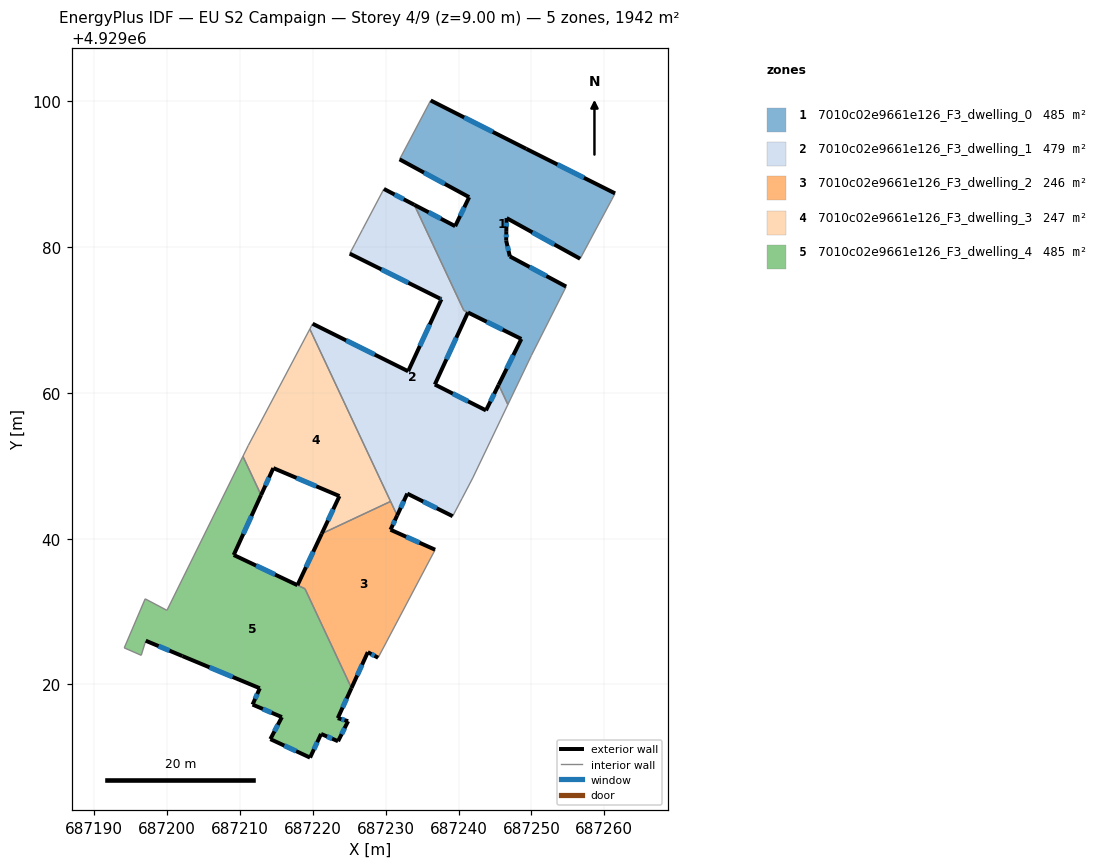
=== STOREY PLAN SPEC (per zone: floor XY polygon, exterior-wall plan segments, windows/doors) ===
zone 1: 7010c02e9661e126_F3_dwelling_0  (485.3 m²)
  floor: (687249.98, 4929065.12) (687254.76, 4929074.59) (687247.03, 4929078.73) (687246.53, 4929080.90) (687246.55, 4929082.20) (687246.59, 4929083.99) (687256.68, 4929078.41) (687261.01, 4929086.51) (687261.47, 4929087.38) (687249.29, 4929093.49) (687236.17, 4929100.13) (687231.90, 4929092.05) (687241.45, 4929086.86) (687239.53, 4929082.88) (687233.93, 4929085.81) (687240.72, 4929071.33) (687248.61, 4929067.40) (687245.50, 4929061.11) (687246.77, 4929058.40)
  exterior wall: (687233.93, 4929085.81) – (687239.54, 4929082.88)  [6.3 m]
    window: (687235.89, 4929084.79) – (687237.57, 4929083.91)  [1.7 m²]
  exterior wall: (687239.54, 4929082.88) – (687241.45, 4929086.86)  [4.4 m]
    window: (687240.21, 4929084.28) – (687240.78, 4929085.47)  [1.2 m²]
  exterior wall: (687241.45, 4929086.86) – (687231.91, 4929092.05)  [10.9 m]
    window: (687238.11, 4929088.68) – (687235.25, 4929090.23)  [2.9 m²]
  exterior wall: (687236.18, 4929100.13) – (687249.30, 4929093.49)  [14.7 m]
    window: (687240.78, 4929097.80) – (687244.69, 4929095.82)  [3.9 m²]
  exterior wall: (687249.30, 4929093.49) – (687261.47, 4929087.38)  [13.6 m]
    window: (687253.57, 4929091.35) – (687257.20, 4929089.52)  [3.6 m²]
  exterior wall: (687256.68, 4929078.41) – (687246.59, 4929083.99)  [11.5 m]
    window: (687253.15, 4929080.37) – (687250.13, 4929082.04)  [3.1 m²]
  exterior wall: (687246.59, 4929083.99) – (687246.56, 4929082.20)  [1.8 m]
    window: (687246.58, 4929083.36) – (687246.57, 4929082.83)  [0.5 m²]
  exterior wall: (687246.56, 4929082.20) – (687246.54, 4929080.90)  [1.3 m]
    window: (687246.55, 4929081.75) – (687246.54, 4929081.36)  [0.3 m²]
  exterior wall: (687246.54, 4929080.90) – (687247.04, 4929078.73)  [2.2 m]
    window: (687246.71, 4929080.14) – (687246.86, 4929079.49)  [0.6 m²]
  exterior wall: (687247.04, 4929078.73) – (687254.76, 4929074.59)  [8.8 m]
    window: (687249.74, 4929077.28) – (687252.05, 4929076.04)  [2.3 m²]
  exterior wall: (687245.50, 4929061.11) – (687248.61, 4929067.40)  [7.0 m]
    window: (687246.59, 4929063.32) – (687247.52, 4929065.20)  [1.9 m²]
  exterior wall: (687248.61, 4929067.40) – (687241.29, 4929071.04)  [8.2 m]
    window: (687246.05, 4929068.68) – (687243.86, 4929069.77)  [2.2 m²]
  interior walls: 9
zone 2: 7010c02e9661e126_F3_dwelling_1  (478.5 m²)
  floor: (687240.47, 4929045.51) (687241.94, 4929048.32) (687246.77, 4929058.40) (687245.50, 4929061.11) (687243.76, 4929057.60) (687236.74, 4929061.15) (687241.28, 4929071.04) (687240.72, 4929071.33) (687233.93, 4929085.81) (687229.75, 4929087.99) (687226.80, 4929082.40) (687225.75, 4929080.40) (687225.06, 4929079.11) (687237.44, 4929072.95) (687237.65, 4929072.85) (687233.08, 4929062.97) (687219.97, 4929069.49) (687219.59, 4929068.76) (687231.57, 4929043.18) (687232.96, 4929046.18) (687239.19, 4929043.08)
  exterior wall: (687229.76, 4929087.99) – (687233.93, 4929085.81)  [4.7 m]
    window: (687231.22, 4929087.23) – (687232.47, 4929086.58)  [1.3 m²]
  exterior wall: (687241.29, 4929071.04) – (687236.74, 4929061.15)  [10.9 m]
    window: (687239.69, 4929067.58) – (687238.34, 4929064.62)  [2.9 m²]
  exterior wall: (687236.74, 4929061.15) – (687243.77, 4929057.60)  [7.9 m]
    window: (687239.21, 4929059.91) – (687241.30, 4929058.85)  [2.1 m²]
  exterior wall: (687243.77, 4929057.60) – (687245.50, 4929061.11)  [3.9 m]
    window: (687244.37, 4929058.83) – (687244.89, 4929059.88)  [1.0 m²]
  exterior wall: (687239.19, 4929043.08) – (687232.96, 4929046.18)  [7.0 m]
    window: (687237.01, 4929044.17) – (687235.15, 4929045.10)  [1.9 m²]
  exterior wall: (687232.96, 4929046.18) – (687231.57, 4929043.18)  [3.3 m]
    window: (687232.48, 4929045.13) – (687232.06, 4929044.24)  [0.9 m²]
  exterior wall: (687219.97, 4929069.49) – (687233.08, 4929062.97)  [14.6 m]
    window: (687224.57, 4929067.21) – (687228.49, 4929065.26)  [3.9 m²]
  exterior wall: (687233.08, 4929062.97) – (687237.65, 4929072.85)  [10.9 m]
    window: (687234.68, 4929066.44) – (687236.05, 4929069.39)  [2.9 m²]
  exterior wall: (687237.65, 4929072.85) – (687237.44, 4929072.95)  [0.2 m]
    window: (687237.57, 4929072.89) – (687237.52, 4929072.92)  [0.1 m²]
  exterior wall: (687237.44, 4929072.95) – (687225.06, 4929079.11)  [13.8 m]
    window: (687233.10, 4929075.11) – (687229.41, 4929076.95)  [3.7 m²]
  interior walls: 13
zone 3: 7010c02e9661e126_F3_dwelling_2  (245.7 m²)
  floor: (687228.96, 4929023.66) (687236.78, 4929038.48) (687230.67, 4929041.22) (687231.57, 4929043.18) (687230.67, 4929045.11) (687221.22, 4929040.68) (687217.90, 4929033.61) (687218.92, 4929033.13) (687225.31, 4929019.50) (687227.54, 4929024.42)
  exterior wall: (687217.90, 4929033.61) – (687221.22, 4929040.68)  [7.8 m]
    window: (687219.06, 4929036.09) – (687220.06, 4929038.21)  [2.1 m²]
  exterior wall: (687231.57, 4929043.18) – (687230.67, 4929041.22)  [2.2 m]
    window: (687231.26, 4929042.50) – (687230.98, 4929041.91)  [0.6 m²]
  exterior wall: (687230.67, 4929041.22) – (687236.78, 4929038.48)  [6.7 m]
    window: (687232.81, 4929040.26) – (687234.64, 4929039.44)  [1.8 m²]
  exterior wall: (687228.96, 4929023.66) – (687227.55, 4929024.42)  [1.6 m]
    window: (687228.47, 4929023.93) – (687228.04, 4929024.16)  [0.4 m²]
  exterior wall: (687227.55, 4929024.42) – (687225.31, 4929019.50)  [5.4 m]
    window: (687226.76, 4929022.70) – (687226.09, 4929021.23)  [1.4 m²]
  interior walls: 5
zone 4: 7010c02e9661e126_F3_dwelling_3  (247.4 m²)
  floor: (687230.67, 4929045.11) (687219.59, 4929068.76) (687211.15, 4929052.80) (687210.41, 4929051.30) (687212.90, 4929045.99) (687214.58, 4929049.68) (687223.65, 4929045.84) (687221.22, 4929040.68)
  exterior wall: (687221.22, 4929040.68) – (687223.66, 4929045.84)  [5.7 m]
    window: (687222.08, 4929042.49) – (687222.80, 4929044.03)  [1.5 m²]
  exterior wall: (687223.66, 4929045.84) – (687214.58, 4929049.68)  [9.8 m]
    window: (687220.47, 4929047.19) – (687217.77, 4929048.34)  [2.6 m²]
  exterior wall: (687214.58, 4929049.68) – (687212.90, 4929045.99)  [4.1 m]
    window: (687213.99, 4929048.39) – (687213.49, 4929047.28)  [1.1 m²]
  interior walls: 5
zone 5: 7010c02e9661e126_F3_dwelling_4  (484.9 m²)
  floor: (687223.46, 4929012.21) (687224.84, 4929014.96) (687223.42, 4929015.38) (687225.31, 4929019.50) (687218.92, 4929033.12) (687209.15, 4929037.76) (687212.90, 4929045.99) (687210.41, 4929051.30) (687199.98, 4929030.17) (687196.99, 4929031.75) (687194.12, 4929025.01) (687196.45, 4929024.00) (687197.07, 4929026.00) (687202.09, 4929023.89) (687212.72, 4929019.47) (687211.73, 4929017.24) (687215.75, 4929015.51) (687214.17, 4929012.50) (687219.62, 4929009.96) (687221.13, 4929013.21)
  exterior wall: (687214.18, 4929012.50) – (687215.76, 4929015.51)  [3.4 m]
    window: (687214.73, 4929013.55) – (687215.20, 4929014.46)  [0.9 m²]
  exterior wall: (687215.76, 4929015.51) – (687211.73, 4929017.24)  [4.4 m]
    window: (687214.35, 4929016.12) – (687213.14, 4929016.63)  [1.2 m²]
  exterior wall: (687211.73, 4929017.24) – (687212.72, 4929019.47)  [2.4 m]
    window: (687212.08, 4929018.02) – (687212.38, 4929018.69)  [0.7 m²]
  exterior wall: (687212.72, 4929019.47) – (687202.09, 4929023.89)  [11.5 m]
    window: (687209.00, 4929021.02) – (687205.82, 4929022.35)  [3.1 m²]
  exterior wall: (687202.09, 4929023.89) – (687197.07, 4929026.00)  [5.4 m]
    window: (687200.33, 4929024.63) – (687198.84, 4929025.26)  [1.5 m²]
  exterior wall: (687212.90, 4929045.99) – (687209.15, 4929037.76)  [9.0 m]
    window: (687211.58, 4929043.10) – (687210.46, 4929040.65)  [2.4 m²]
  exterior wall: (687209.15, 4929037.76) – (687217.89, 4929033.62)  [9.7 m]
    window: (687212.21, 4929036.31) – (687214.82, 4929035.07)  [2.6 m²]
  exterior wall: (687225.31, 4929019.50) – (687223.43, 4929015.38)  [4.5 m]
    window: (687224.65, 4929018.06) – (687224.08, 4929016.82)  [1.2 m²]
  exterior wall: (687223.43, 4929015.38) – (687224.84, 4929014.96)  [1.5 m]
    window: (687223.92, 4929015.23) – (687224.35, 4929015.10)  [0.4 m²]
  exterior wall: (687224.84, 4929014.96) – (687223.46, 4929012.21)  [3.1 m]
    window: (687224.36, 4929013.99) – (687223.95, 4929013.17)  [0.8 m²]
  exterior wall: (687223.46, 4929012.21) – (687221.14, 4929013.21)  [2.5 m]
    window: (687222.65, 4929012.56) – (687221.95, 4929012.85)  [0.7 m²]
  exterior wall: (687221.14, 4929013.21) – (687219.62, 4929009.96)  [3.6 m]
    window: (687220.61, 4929012.07) – (687220.15, 4929011.09)  [1.0 m²]
  exterior wall: (687219.62, 4929009.96) – (687214.18, 4929012.50)  [6.0 m]
    window: (687217.71, 4929010.85) – (687216.09, 4929011.60)  [1.6 m²]
  interior walls: 8

=== DERIVED (storey summary) ===
Building: EU S2 Campaign
Storey: 4 of 9  (floor level z = 9.00 m)
Storey gross floor area: 1941.8 m²
Zones on this storey: 5
  - 7010c02e9661e126_F3_dwelling_0: floor 485.3 m²; exterior wall 90.8 m (272.3 m²); 12 window(s) 24.3 m²; WWR 8.9%
  - 7010c02e9661e126_F3_dwelling_1: floor 478.5 m²; exterior wall 77.2 m (231.6 m²); 10 window(s) 20.7 m²; WWR 8.9%
  - 7010c02e9661e126_F3_dwelling_2: floor 245.7 m²; exterior wall 23.7 m (71.1 m²); 5 window(s) 6.3 m²; WWR 8.9%
  - 7010c02e9661e126_F3_dwelling_3: floor 247.4 m²; exterior wall 19.6 m (58.8 m²); 3 window(s) 5.3 m²; WWR 8.9%
  - 7010c02e9661e126_F3_dwelling_4: floor 484.9 m²; exterior wall 67.1 m (201.4 m²); 13 window(s) 18.0 m²; WWR 8.9%
Zone adjacency (shared interzone walls):
  - 7010c02e9661e126_F3_dwelling_0 ↔ 7010c02e9661e126_F3_dwelling_1
  - 7010c02e9661e126_F3_dwelling_1 ↔ 7010c02e9661e126_F3_dwelling_2
  - 7010c02e9661e126_F3_dwelling_1 ↔ 7010c02e9661e126_F3_dwelling_3
  - 7010c02e9661e126_F3_dwelling_2 ↔ 7010c02e9661e126_F3_dwelling_3
  - 7010c02e9661e126_F3_dwelling_2 ↔ 7010c02e9661e126_F3_dwelling_4
  - 7010c02e9661e126_F3_dwelling_3 ↔ 7010c02e9661e126_F3_dwelling_4